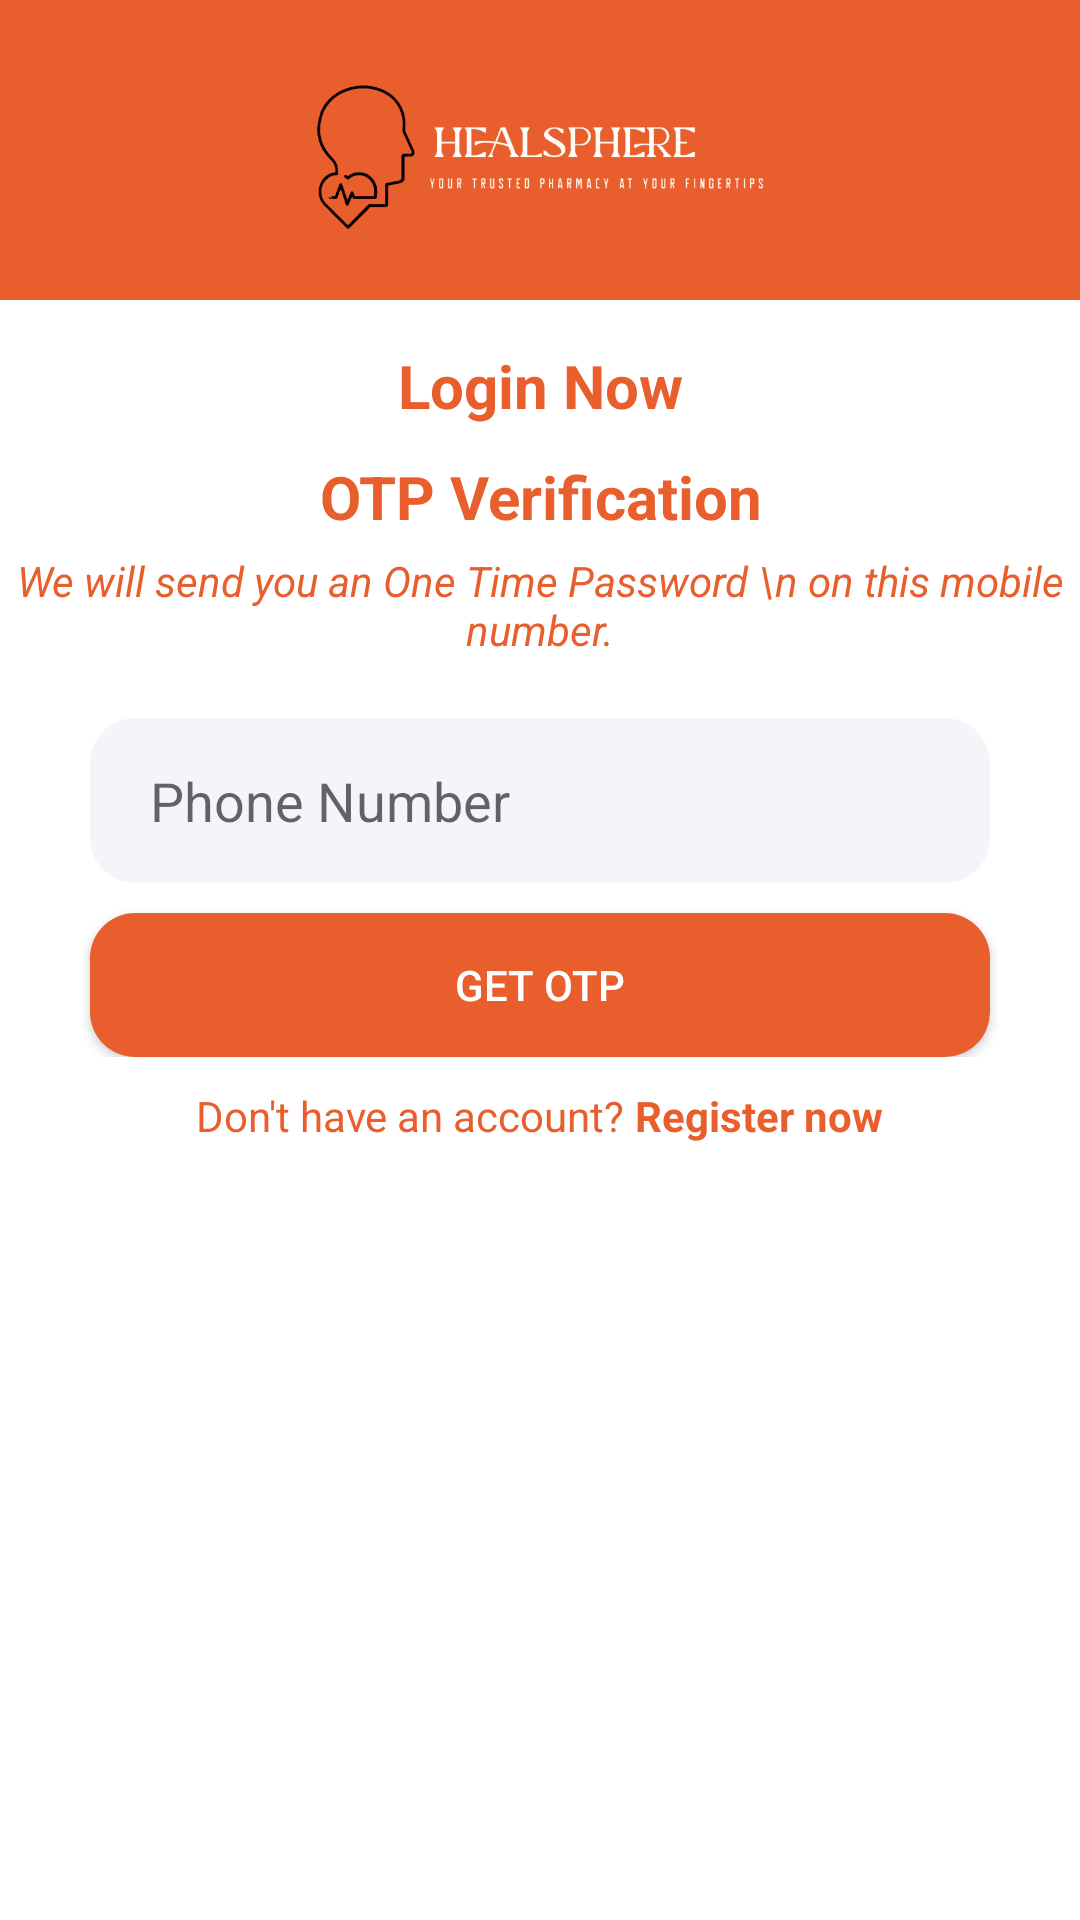

Layout XML and referenced resources for this Android screen:
<!-- AndroidManifest.xml: application theme Theme.MediShop -->
<!-- res/layout/activity_login.xml -->
<?xml version="1.0" encoding="utf-8"?>
<RelativeLayout xmlns:android="http://schemas.android.com/apk/res/android"
    xmlns:app="http://schemas.android.com/apk/res-auto"
    xmlns:tools="http://schemas.android.com/tools"
    android:layout_width="match_parent"
    android:layout_height="match_parent"
    tools:context=".Activities.LoginActivity">


    <LinearLayout
        android:layout_width="match_parent"
        android:layout_height="match_parent"
        android:orientation="vertical"
        android:layout_centerInParent="true">


        <ImageView
            android:layout_width="match_parent"
            android:layout_height="100dp"
            android:adjustViewBounds="true"
            android:padding="20dp"
            android:layout_marginBottom="10dp"
            android:background="@color/orange"
            android:src="@drawable/logo_heal" />

        <LinearLayout
            android:layout_width="match_parent"
            android:layout_height="match_parent"
            android:orientation="vertical"
            android:background="@drawable/dashboard_pan">

            <TextView
                android:layout_width="match_parent"
                android:layout_height="wrap_content"
                android:text="Login Now"
                android:layout_margin="5dp"
                android:gravity="center"
                android:textColor="@color/orange"
                android:textSize="20sp"
                android:textStyle="bold"/>
            <TextView
                android:layout_width="match_parent"
                android:layout_height="wrap_content"
                android:text="OTP Verification"
                android:layout_margin="5dp"
                android:gravity="center"
                android:textColor="@color/orange"
                android:textSize="20sp"
                android:textStyle="bold"/>
            <TextView
                android:id="@+id/txtInfo"
                android:layout_width="match_parent"
                android:layout_height="wrap_content"
                android:text="We will send you an One Time Password \n on this mobile number."
                android:gravity="center"
                android:textStyle="italic"
                android:textColor="@color/orange"
                android:textSize="14sp" />



                <RelativeLayout
                    android:layout_width="match_parent"
                    android:layout_height="wrap_content">
                    <ProgressBar
                        android:layout_margin="20dp"
                        android:id="@+id/progressBar"
                        android:visibility="invisible"
                        android:layout_width="wrap_content"
                        android:layout_centerHorizontal="true"
                        android:layout_height="wrap_content"/>

                    <LinearLayout
                        android:id="@+id/phoneLayout"
                        android:visibility="visible"
                        android:layout_width="match_parent"
                        android:layout_height="wrap_content"
                        android:padding="10dp"
                        android:orientation="vertical">

                        <EditText
                            android:id="@+id/phoneEditText"
                            android:layout_width="match_parent"
                            android:layout_height="55dp"
                            android:background="@drawable/edit_text_bg"
                            android:paddingStart="20dp"
                            android:paddingEnd="20dp"
                            android:layout_marginStart="20dp"
                            android:layout_marginEnd="20dp"
                            android:layout_marginTop="10dp"
                            android:hint="Phone Number"
                            android:inputType="phone" />
                        <androidx.appcompat.widget.AppCompatButton
                            android:id="@+id/loginButton"
                            android:layout_width="match_parent"
                            android:layout_height="wrap_content"
                            android:background="@drawable/button_background"                            android:layout_gravity="center"
                            android:gravity="center"
                            android:textColor="@color/white"
                            android:paddingStart="20dp"
                            android:paddingEnd="20dp"
                            android:layout_marginStart="20dp"
                            android:layout_marginEnd="20dp"
                            android:layout_marginTop="10dp"
                            android:text="get otp"/>
                    </LinearLayout>


                    <LinearLayout
                        android:id="@+id/otpLayout"
                        android:visibility="invisible"
                        android:layout_width="match_parent"
                        android:layout_height="wrap_content"
                        android:padding="10dp"
                        android:orientation="vertical">


                            <EditText
                                android:id="@+id/otpEditText"
                                android:layout_width="match_parent"
                                android:layout_height="55dp"
                                android:paddingStart="20dp"
                                android:paddingEnd="20dp"
                                android:layout_marginStart="20dp"
                                android:layout_marginEnd="20dp"
                                android:layout_marginTop="10dp"
                                android:background="@drawable/edit_text_bg"
                                android:inputType="number"
                            />
                        <androidx.appcompat.widget.AppCompatButton
                            android:id="@+id/verifyButton"
                            android:layout_width="match_parent"
                            android:layout_height="wrap_content"
                            android:background="@drawable/button_background"
                            android:paddingStart="20dp"
                            android:paddingEnd="20dp"
                            android:layout_marginStart="20dp"
                            android:layout_marginEnd="20dp"
                            android:layout_marginTop="10dp"
                            android:layout_gravity="center"
                            android:gravity="center"
                            android:textColor="@color/orange"
                            android:enabled="false"
                            android:text="verify &amp; proceed"/>
                    </LinearLayout>
                    <LinearLayout
                        android:id="@+id/registerLayout"
                        android:layout_below="@id/otpLayout"
                        android:gravity="center"
                        android:layout_width="match_parent"
                        android:layout_height="wrap_content">

                    <TextView
                        android:id="@+id/regInfo"
                        android:layout_width="wrap_content"
                        android:layout_height="wrap_content"
                        android:text="Don't have an account?"
                        android:gravity="center"
                        android:textColor="@color/orange"
                        android:textSize="14sp" />
                    <TextView
                        android:layout_width="wrap_content"
                        android:layout_height="wrap_content"
                        android:text=" Register now"
                        android:gravity="center"
                        android:textStyle="bold"
                        android:textColor="@color/orange"
                        android:textSize="14sp" />
                    </LinearLayout>

                </RelativeLayout>





        </LinearLayout>




    </LinearLayout>
</RelativeLayout>
<!-- resources referenced by this layout -->
<resources>
  <color name="orange">#e85e2c</color>
  <color name="white">#FFFFFFFF</color>
  <!-- drawable button_background (drawable) -->
  <shape xmlns:android="http://schemas.android.com/apk/res/android"
      android:shape="rectangle">
  
  
      <corners android:radius="15dp"/>
  
      <solid android:color="@color/orange"/>
  
  
  </shape>
  <!-- drawable dashboard_pan (drawable) -->
  <shape xmlns:android="http://schemas.android.com/apk/res/android"
      android:shape="rectangle">
  
  
      <corners android:bottomLeftRadius="0dp"
          android:bottomRightRadius="0dp"
          android:topLeftRadius="50dp"
          android:topRightRadius="50dp"/>
  
      <solid android:color="@color/white"/>
  
  
  </shape>
  <!-- drawable edit_text_bg (drawable) -->
  <?xml version="1.0" encoding="utf-8"?>
  <shape android:shape="rectangle"
      xmlns:android="http://schemas.android.com/apk/res/android">
      <corners android:radius="15dp"/>
      <solid android:color="#0D174188"/>
  
  
  </shape>
  <!-- drawable logo_heal: png bitmap (drawable, 89154 bytes) -->
  <style name="Theme.MediShop" parent="Theme.MaterialComponents.DayNight">
          
          <item name="colorPrimary">@color/orange</item>
          <item name="colorPrimaryVariant">@color/orange</item>
          <item name="colorOnPrimary">@color/white</item>
          
          <item name="colorSecondary">@color/teal_200</item>
          <item name="colorSecondaryVariant">@color/teal_700</item>
          <item name="colorOnSecondary">@color/black</item>
          
          <item name="android:statusBarColor">@color/orange</item>
          
      </style>
  <color name="teal_200">#FF03DAC5</color>
  <color name="teal_700">#FF018786</color>
  <color name="black">#FF000000</color>
</resources>
